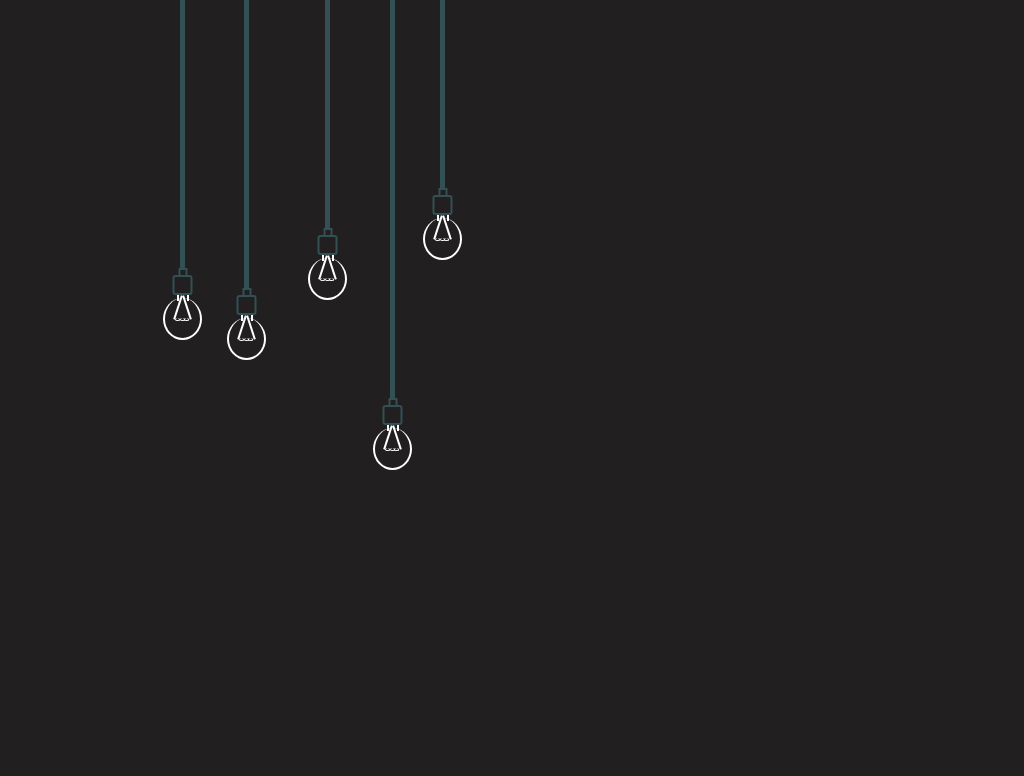

Here is a drawing made with CSS. Write the source that renders it.

<!-- file: index.html -->
<!DOCTYPE html>
<html lang="en">
<head>
  <meta charset="UTF-8">
  <title>Lights</title>
  <link rel="stylesheet" href="style.css">
</head>
  <body>
    <div class="line line-1">
      <span class="base"></span>
      <span class="bulb">
        <span class="filament filament-left"></span>
        <span class="filament filament-right"></span>
        <span class="bar"></span>
      </span>
    </div>
    <div class="line line-2">
      <span class="base"></span>
      <span class="bulb">
        <span class="filament filament-left"></span>
        <span class="filament filament-right"></span>
        <span class="bar"></span>
      </span>
    </div>
    <div class="line line-3">
      <span class="base"></span>
      <span class="bulb">
        <span class="filament filament-left"></span>
        <span class="filament filament-right"></span>
        <span class="bar"></span>
      </span>
    </div>
    <div class="line line-4">
      <span class="base"></span>
      <span class="bulb">
        <span class="filament filament-left"></span>
        <span class="filament filament-right"></span>
        <span class="bar"></span>
      </span>
    </div>
    <div class="line line-5">
      <span class="base"></span>
      <span class="bulb">
        <span class="filament filament-left"></span>
        <span class="filament filament-right"></span>
        <span class="bar"></span>
      </span>
    </div>
  </body>
</html>


/* file: style.css */
html,
body {
  height: 100%;
}

body {
  display: flex;
  justify-content: center;
  align-items: center;
  background-color: #211f20;
  overflow: hidden;
}

.line {
  position: absolute;
  top: 0;
  width: 5px;
  background-color: #335054;
}

.line-1 {
  left: 180px;
  height: 270px;
}

.line-2 {
  left: 244px;
  height: 290px;
}

.line-3 {
  left: 325px;
  height: 230px;
}

.line-4 {
  left: 390px;
  height: 400px;
}

.line-5 {
  left: 440px;
  height: 190px;
}

.base {
  position: absolute;
  bottom: 0;
  left: 50%;
  transform: translateX(-50%) translateY(7px);
  width: 5px;
  height: 5px;
  border: 2px solid #335054;
}

.base::after {
  content: '';
  position: absolute;
  bottom: 0;
  left: 50%;
  transform: translateX(-50%) translateY(20px);
  width: 16px;
  height: 16px;
  border: 2px solid #335054;
  border-radius: 3px;
}

.bulb {
  position: absolute;
  bottom: -25px;
  left: -3px;
  /*left: 50%;
  transform: translateX(-50%);*/
}

.bulb::before {
  content: '';
  position: absolute;
  left: -14px;
  bottom: -45px;
  width: 35px;
  height: 40px;
  border-radius: 50%;
  border-bottom: 2px solid #fff;
  border-left: 2px solid #fff;
  border-right: 2px solid #fff;
}

.bulb::after {
  content: '';
  position: absolute;
  left: 50%;
  border-left: 2px solid #fff;
  border-right: 2px solid #fff;
  width: 8px;
  height: 6px;
}

.filament {
  position: absolute;
  display: block;
  background-color: #fff;
  width: 2px;
  height: 25px;
}

.filament-left {
  transform: rotate(18deg);
}

.filament-right {
  left: 9px;
  transform: rotate(-18deg);
}


.bar {
  width: 3px;
  height: 2px;
  border-radius: 50%;
  display: block;
  position: absolute;
  top: 23px;
  left: -2px;
  z-index: 1;
  border: 1px solid white;
  border-top: none;
}

.bar::before {
  content: '';
  width: 3px;
  height: 2px;
  border-radius: 50%;
  display: block;
  position: absolute;
  top: 0;
  left: 4px;
  z-index: 1;
  border: 1px solid white;
  border-top: none;
}

.bar::after {
  content: '';
  width: 3px;
  height: 2px;
  border-radius: 50%;
  display: block;
  position: absolute;
  top: 0;
  left: 8px;
  z-index: 1;
  border: 1px solid white;
  border-top: none;
}
